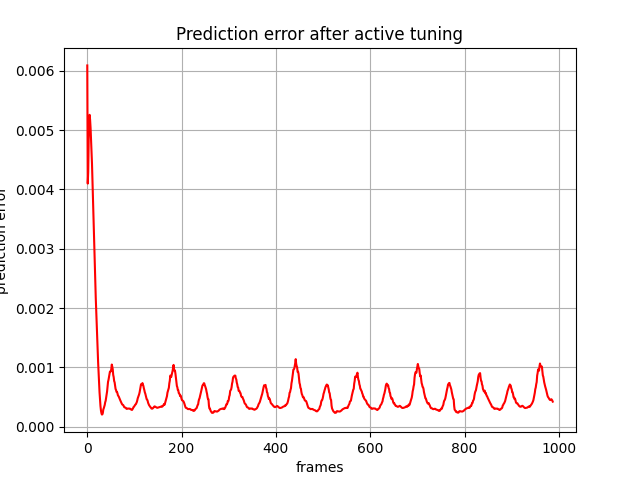

The data file committed next to this chart (first rows):
, 0
0, 0.006089
1, 0.004099
2, 0.004297
3, 0.004835
4, 0.005207
5, 0.005257
6, 0.005173
7, 0.005037
8, 0.004837
9, 0.004668
10, 0.004437
11, 0.004146
12, 0.003867
13, 0.003576
14, 0.003292
15, 0.003004
16, 0.002717
17, 0.002437
18, 0.002171
19, 0.001945
20, 0.001731
21, 0.001496
22, 0.001285
23, 0.001087
24, 0.0009088
25, 0.0007338
26, 0.000582
27, 0.0004593
28, 0.0003487
29, 0.0002751
30, 0.0002309
31, 0.0002071
32, 0.0002099
33, 0.0002346
34, 0.0002923
35, 0.0003133
36, 0.0003403
37, 0.0003684
38, 0.0004143
39, 0.0004396
40, 0.0004889
41, 0.0005353
42, 0.0005956
43, 0.0006818
44, 0.0007569
45, 0.0007905
46, 0.0008356
47, 0.0008777
48, 0.0009281
49, 0.0009355
50, 0.0009338
51, 0.0009768
52, 0.001049
53, 0.001015
54, 0.0009703
55, 0.0008747
56, 0.0008384
57, 0.000772
58, 0.0007493
59, 0.0006915
... 928 more rows
